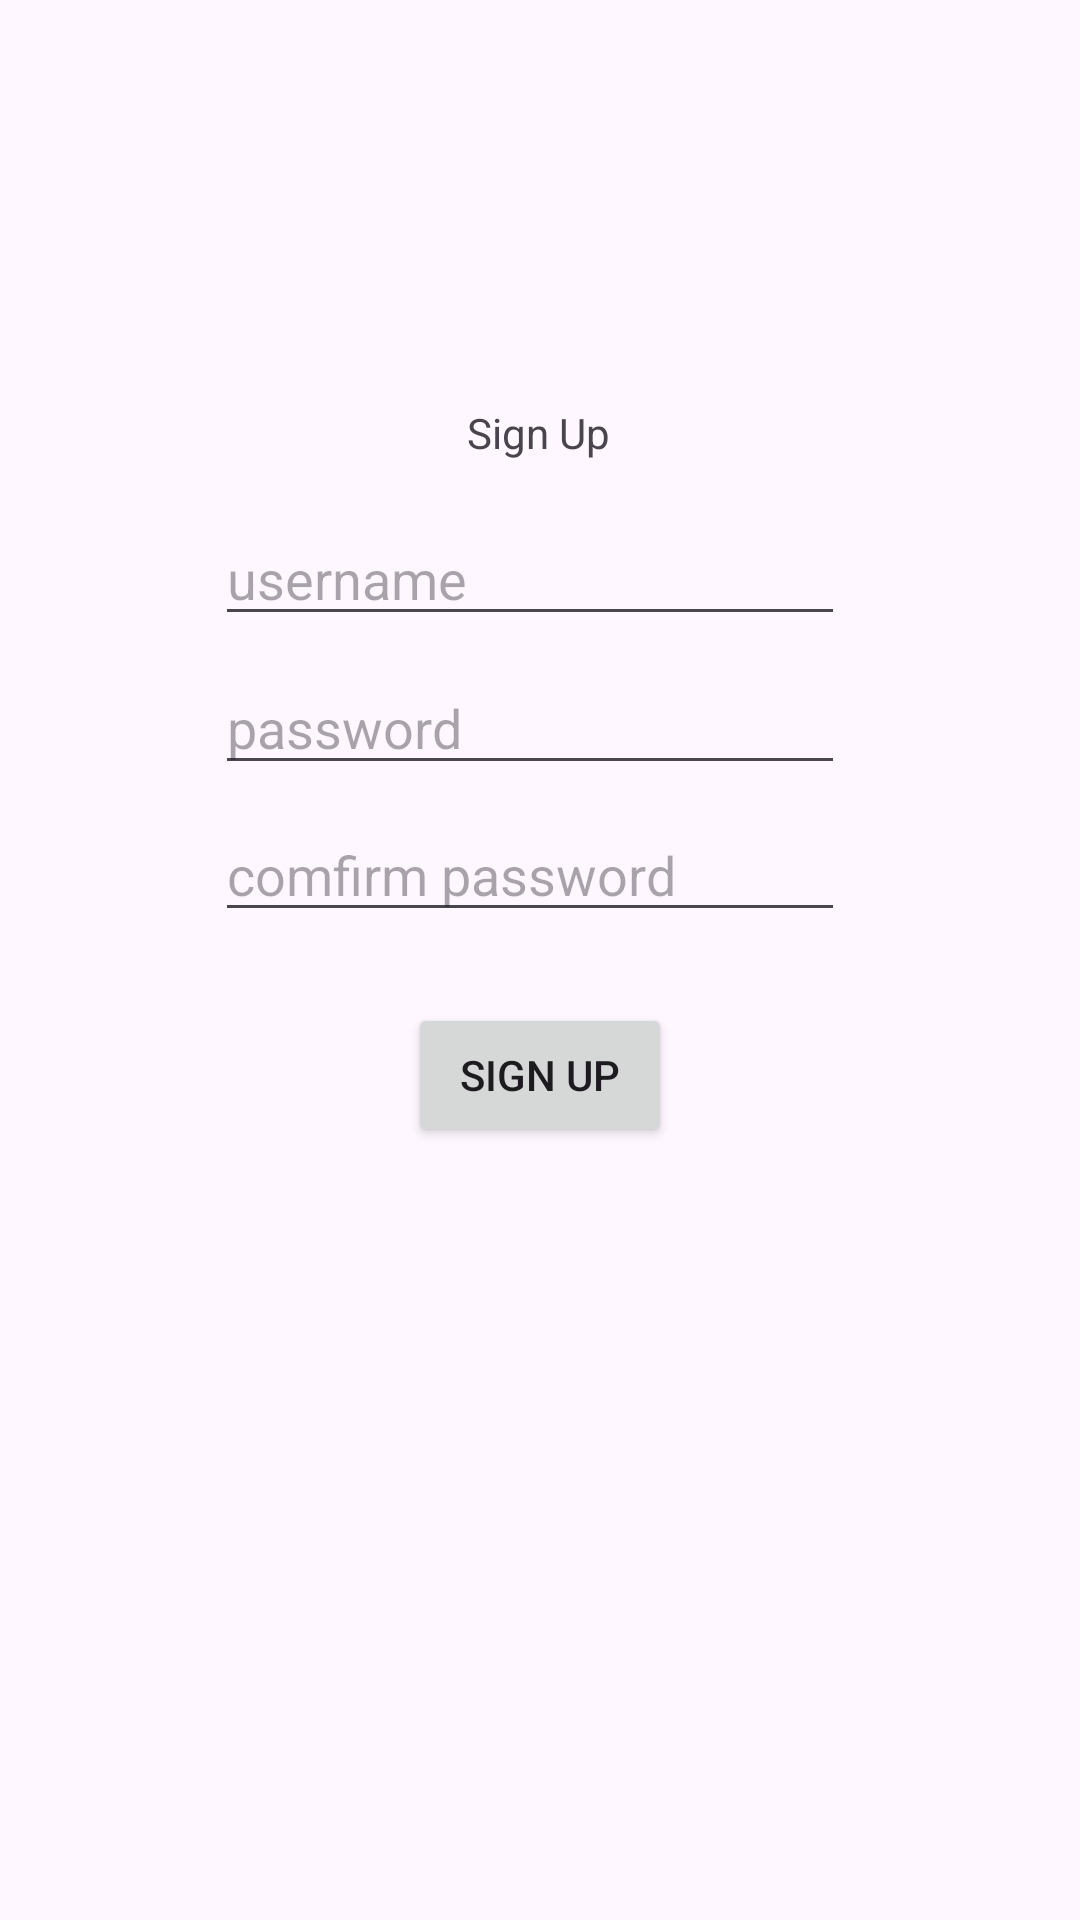

Here is an Android app screen rendered from its layout file. Give the layout XML and the strings, colors and styles it references.
<!-- AndroidManifest.xml: application theme Theme.AppOf25102026 -->
<!-- res/layout/activity_sign_up.xml -->
<?xml version="1.0" encoding="utf-8"?>
<androidx.constraintlayout.widget.ConstraintLayout xmlns:android="http://schemas.android.com/apk/res/android"
    xmlns:app="http://schemas.android.com/apk/res-auto"
    xmlns:tools="http://schemas.android.com/tools"
    android:id="@+id/main"
    android:layout_width="match_parent"
    android:layout_height="match_parent"
    tools:context=".SignUp">

    <TextView
        android:id="@+id/signUpHeader"
        android:layout_width="wrap_content"
        android:layout_height="wrap_content"
        android:text="Sign Up"
        app:layout_constraintBottom_toBottomOf="parent"
        app:layout_constraintEnd_toEndOf="parent"
        app:layout_constraintHorizontal_bias="0.498"
        app:layout_constraintStart_toStartOf="parent"
        app:layout_constraintTop_toTopOf="parent"
        app:layout_constraintVertical_bias="0.217" />

    <EditText
        android:id="@+id/etUsernameSignUp"
        android:layout_width="wrap_content"
        android:layout_height="wrap_content"
        android:ems="10"
        android:hint="username"
        android:inputType="text"
        app:layout_constraintBottom_toBottomOf="parent"
        app:layout_constraintEnd_toEndOf="parent"
        app:layout_constraintHorizontal_bias="0.477"
        app:layout_constraintStart_toStartOf="parent"
        app:layout_constraintTop_toTopOf="parent"
        app:layout_constraintVertical_bias="0.285" />

    <EditText
        android:id="@+id/etPasswordSignUp"
        android:layout_width="wrap_content"
        android:layout_height="wrap_content"
        android:ems="10"
        android:hint="password"
        android:inputType="text"
        app:layout_constraintBottom_toBottomOf="parent"
        app:layout_constraintEnd_toEndOf="parent"
        app:layout_constraintHorizontal_bias="0.477"
        app:layout_constraintStart_toStartOf="parent"
        app:layout_constraintTop_toTopOf="parent"
        app:layout_constraintVertical_bias="0.368" />

    <EditText
        android:id="@+id/etConfirmPasswordSignUp"
        android:layout_width="wrap_content"
        android:layout_height="wrap_content"
        android:ems="10"
        android:hint="comfirm password"
        android:inputType="text"
        app:layout_constraintBottom_toBottomOf="parent"
        app:layout_constraintEnd_toEndOf="parent"
        app:layout_constraintHorizontal_bias="0.477"
        app:layout_constraintStart_toStartOf="parent"
        app:layout_constraintTop_toTopOf="parent"
        app:layout_constraintVertical_bias="0.45" />

    <Button
        android:id="@+id/btnSignUp"
        android:layout_width="wrap_content"
        android:layout_height="wrap_content"
        android:text="Sign Up"
        app:layout_constraintBottom_toBottomOf="parent"
        app:layout_constraintEnd_toEndOf="parent"
        app:layout_constraintStart_toStartOf="parent"
        app:layout_constraintTop_toTopOf="parent"
        app:layout_constraintVertical_bias="0.565" />
</androidx.constraintlayout.widget.ConstraintLayout>
<!-- resources referenced by this layout -->
<resources>
  <style name="Theme.AppOf25102026" parent="Base.Theme.AppOf25102026" />
  <style name="Base.Theme.AppOf25102026" parent="Theme.Material3.DayNight.NoActionBar">
          
          
      </style>
</resources>
